Run: headless pygame with SDL's dummy video driver; simulated clock (each Clock.tick advances the game by its frame time, no real sleeping); random seed 0; keys injected as events and as key.get_pressed() state; no mouse input.
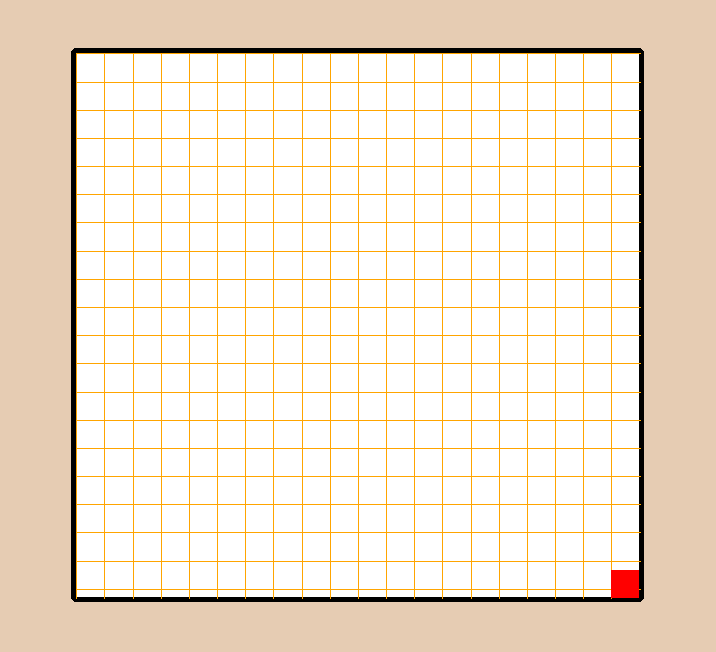
Frame 1 of 4 · flips 1–60 · no input
Frame 2 of 4 · flips 61–180 · tapped SPACE, RETURN · held RIGHT (→), D · screen unchanged from frame 1, image omitted
Frame 3 of 4 · flips 181–300 · held DOWN (↓), S · screen unchanged from frame 2, image omitted
Frame 4 of 4 · flips 301–420 · held LEFT (←), A, UP (↑), W · screen unchanged from frame 3, image omitted

The pygame program that drew these frames:

import pygame

pygame.init()

# start window
monitor_width = pygame.display.Info().current_w
monitor_height = pygame.display.Info().current_h
window_width = 0.7*monitor_width
window_height = 0.85*monitor_height
pygame.display.set_caption("game")
window = pygame.display.set_mode((window_width, window_height))


# draw ui
def draw():
    pygame.Surface.fill(window, "#e6ccb3")
    # outline
    outline_width = 0.8*window_width
    outline_height = 0.85*window_height
    outline_pos = ((window_width-outline_width)/2, (window_height-outline_height)/2)
    outline = pygame.Rect(outline_pos[0], outline_pos[1], outline_width, outline_height)
    outline_thick = 5
    pygame.draw.rect(window, "black", outline, outline_thick, 5)
    # inside
    inside_x, inside_y = outline_pos[0]+outline_thick, outline_pos[1]+outline_thick
    inside_width = outline_width-2*outline_thick
    inside_height = outline_height-2*outline_thick
    inside = pygame.Rect(inside_x, inside_y, inside_width, inside_height)
    pygame.draw.rect(window, "white", inside)
    inside_x_end, inside_y_end = inside_x+inside_width, inside_y+inside_height
    # guide lines
    gap = inside_width/20
    for i in range(20):
        pygame.draw.line(window, "orange", (inside_x+gap*i, inside_y), (inside_x+gap*i, inside_y_end))
    for j in range(int(inside_height/gap)+1):
        pygame.draw.line(window, "orange", (inside_x, inside_y+gap*j), (inside_x_end, inside_y+gap*j))
    # rect
    rect = pygame.Rect(inside_x_end-gap, inside_y_end-gap, gap, gap)
    pygame.draw.rect(window, "red", rect)

    pygame.display.update()


def level_1():
    pass


# mainloop
def main():
    run = True
    while run:
        draw()

        for event in pygame.event.get():
            if event.type == pygame.QUIT:
                run = False


main()
